Run: headless pygame with SDL's dummy video driver; simulated clock (each Clock.tick advances the game by its frame time, no real sleeping); random seed 0; keys injected as events and as key.get_pressed() state; no mouse input; restart key C tapped at the start of phases 3 and 4.
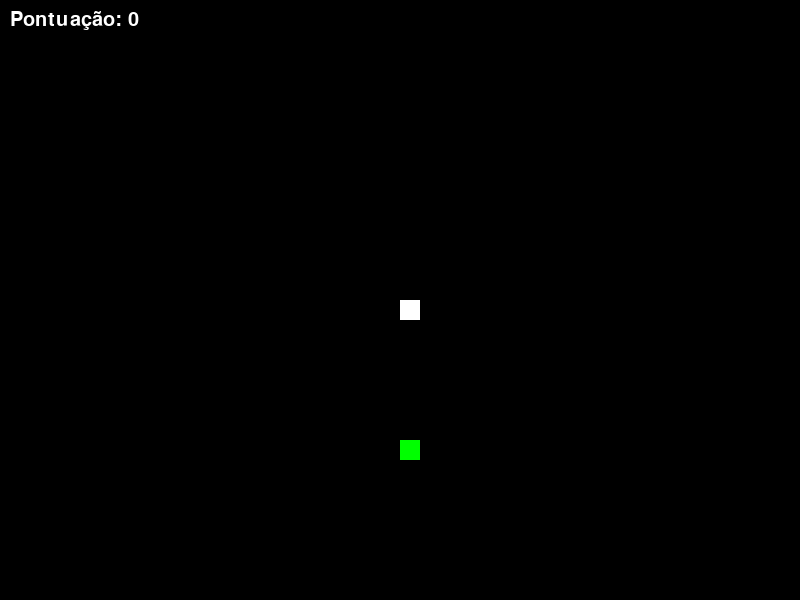
Frame 1 of 4 · flips 1–60 · no input
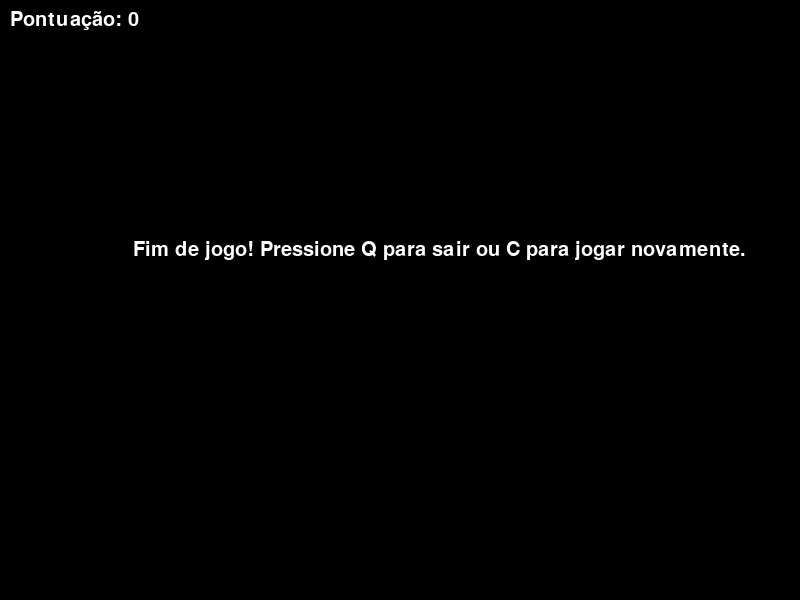
Frame 2 of 4 · flips 61–180 · tapped SPACE, RETURN · held RIGHT (→), D
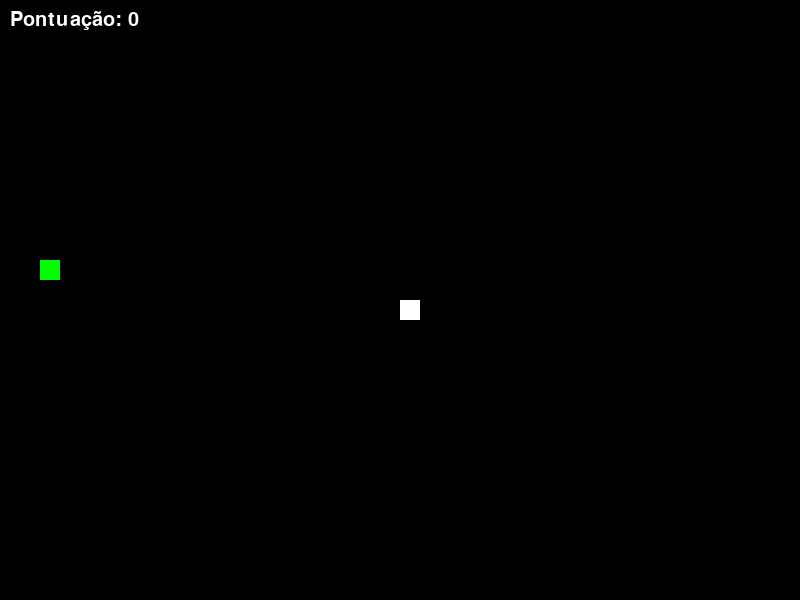
Frame 3 of 4 · flips 181–300 · tapped C · held DOWN (↓), S
Frame 4 of 4 · flips 301–420 · tapped C · held LEFT (←), A, UP (↑), W · screen same as frame 2, image omitted

The pygame program that drew these frames:

import pygame
import time
import random

# Inicialização do Pygame
pygame.init()

# Definição das cores
branco = (255, 255, 255)
preto = (0, 0, 0)
verde = (0, 255, 0)
vermelho = (255, 0, 0)

# Dimensões da tela
largura = 800
altura = 600

# Configuração da tela do jogo
tela = pygame.display.set_mode((largura, altura))
pygame.display.set_caption("Jogo da Cobrinha")

# Relógio para controle de frames por segundo
clock = pygame.time.Clock()

# Tamanho da cobrinha e velocidade
tamanho_cobrinha = 20
velocidade = 15

# Fonte para exibir a pontuação
fonte = pygame.font.SysFont(None, 30)

# Função para exibir a pontuação na tela
def mostrar_pontuacao(pontos):
    texto = fonte.render("Pontuação: " + str(pontos), True, branco)
    tela.blit(texto, [10, 10])

# Função principal do jogo
def jogo():
    game_over = False
    fim_do_jogo = False

    # Posição inicial da cobrinha
    posicao_x = largura / 2
    posicao_y = altura / 2

    # Movimento inicial da cobrinha
    movimento_x = 0
    movimento_y = 0

    # Lista que irá armazenar as partes do corpo da cobrinha
    cobrinha = []
    comprimento_inicial = 1

    # Gerando posição aleatória para a comida
    comida_x = round(random.randrange(0, largura - tamanho_cobrinha) / 20.0) * 20.0
    comida_y = round(random.randrange(0, altura - tamanho_cobrinha) / 20.0) * 20.0

    pontos = 0

    while not game_over:
        while fim_do_jogo:
            tela.fill(preto)
            mensagem = fonte.render("Fim de jogo! Pressione Q para sair ou C para jogar novamente.", True, branco)
            tela.blit(mensagem, [largura / 6, altura / 2.5])
            mostrar_pontuacao(pontos)
            pygame.display.update()

            for event in pygame.event.get():
                if event.type == pygame.KEYDOWN:
                    if event.key == pygame.K_q:
                        game_over = True
                        fim_do_jogo = False
                    if event.key == pygame.K_c:
                        jogo()

        for event in pygame.event.get():
            if event.type == pygame.QUIT:
                game_over = True
            if event.type == pygame.KEYDOWN:
                if event.key == pygame.K_LEFT:
                    movimento_x = -tamanho_cobrinha
                    movimento_y = 0
                elif event.key == pygame.K_RIGHT:
                    movimento_x = tamanho_cobrinha
                    movimento_y = 0
                elif event.key == pygame.K_UP:
                    movimento_y = -tamanho_cobrinha
                    movimento_x = 0
                elif event.key == pygame.K_DOWN:
                    movimento_y = tamanho_cobrinha
                    movimento_x = 0

        if posicao_x >= largura or posicao_x < 0 or posicao_y >= altura or posicao_y < 0:
            fim_do_jogo = True

        posicao_x += movimento_x
        posicao_y += movimento_y

        tela.fill(preto)
        pygame.draw.rect(tela, verde, [comida_x, comida_y, tamanho_cobrinha, tamanho_cobrinha])

        cabeca_cobrinha = []
        cabeca_cobrinha.append(posicao_x)
        cabeca_cobrinha.append(posicao_y)
        cobrinha.append(cabeca_cobrinha)

        if len(cobrinha) > comprimento_inicial:
            del cobrinha[0]

        for segmento in cobrinha[:-1]:
            if segmento == cabeca_cobrinha:
                fim_do_jogo = True

        for segmento in cobrinha:
            pygame.draw.rect(tela, branco, [segmento[0], segmento[1], tamanho_cobrinha, tamanho_cobrinha])

        mostrar_pontuacao(pontos)

        pygame.display.update()

        if posicao_x == comida_x and posicao_y == comida_y:
            comida_x = round(random.randrange(0, largura - tamanho_cobrinha) / 20.0) * 20.0
            comida_y = round(random.randrange(0, altura - tamanho_cobrinha) / 20.0) * 20.0
            comprimento_inicial += 1
            pontos += 1

        clock.tick(velocidade)

    pygame.quit()

jogo()
